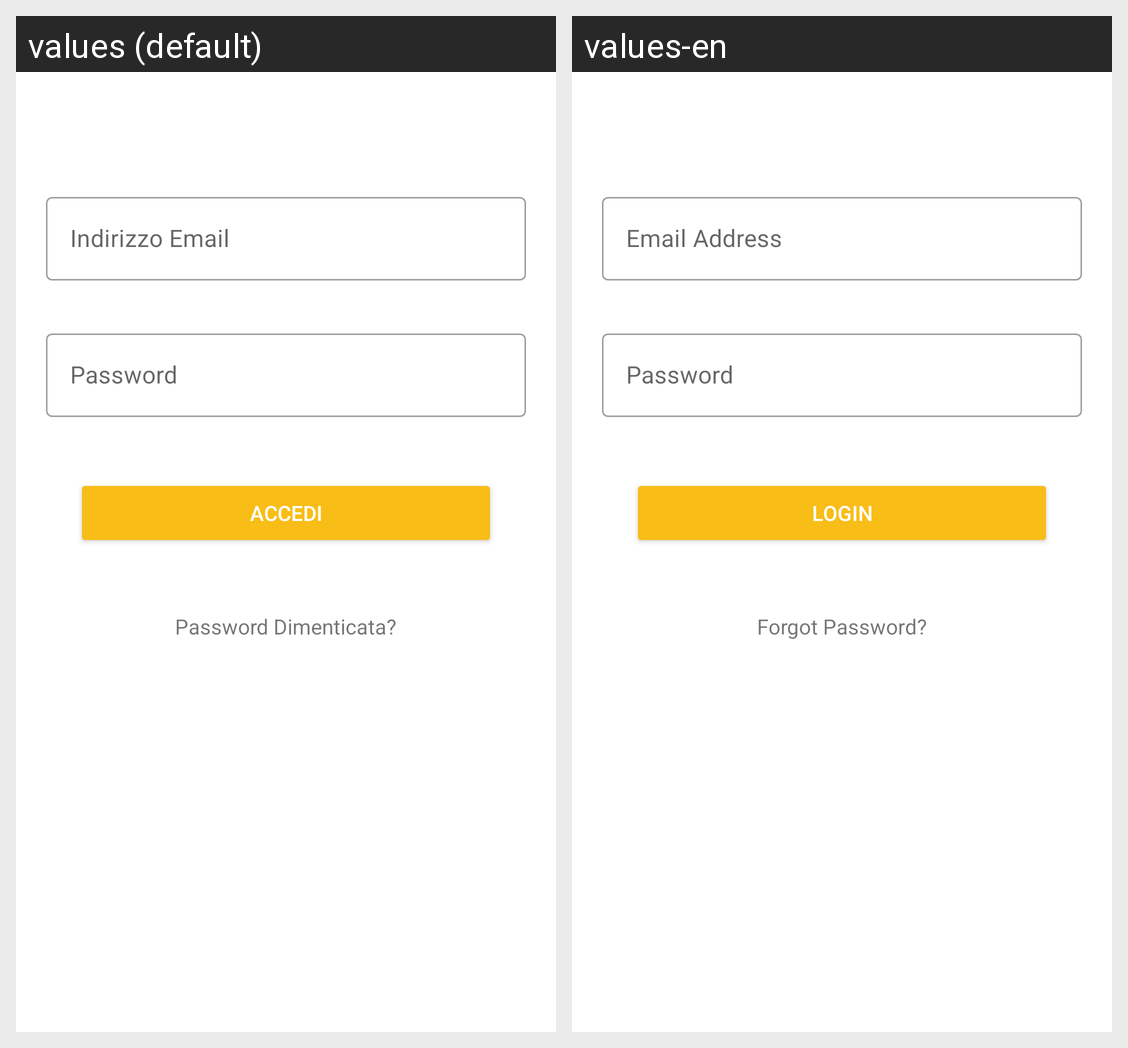

This grid shows one Android layout under two languages. Give, for every string resource on the screen, its name, the default text and each shown locale's text.
Android screen res/layout/activity_login.xml rendered under 2 locales, left to right: values (default), values-en. Device: Nexus 5 (rendered at 1080×1920; each locale shown at half size, 540×960, under a caption strip naming it); theme Theme.Eculture.
Strings drawn on this screen, with the default value and each locale's value (text and hints the layout hard-codes, and strings that could not be matched under every locale, appear in the picture but are not listed):

email
  values: Indirizzo Email
  values-en: Email Address

password
  values: Password
  values-en: Password  [not translated; the default value is used]

login
  values: Accedi
  values-en: Login

forgot_password
  values: Password Dimenticata?
  values-en: Forgot Password?
